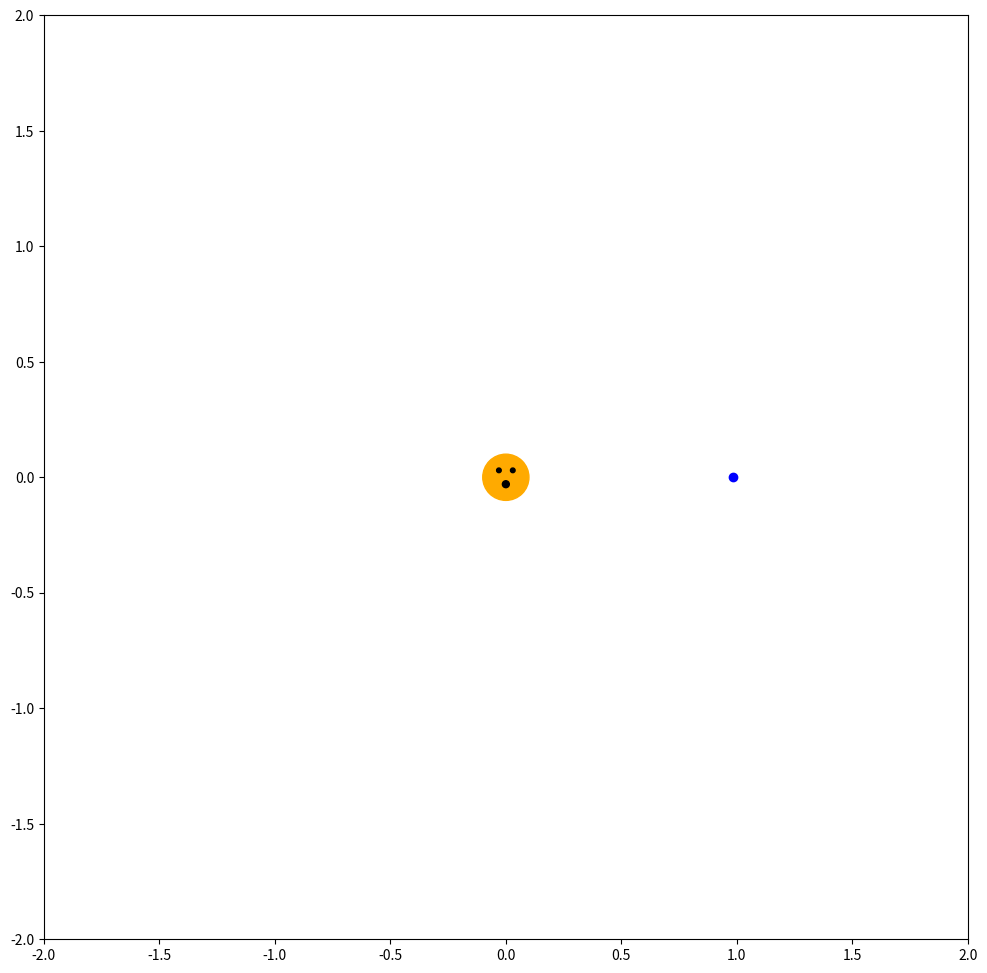

The matplotlib source for this figure: (Note: this script raises an exception after producing the figure.)
#!/usr/bin/env python3
# -*- coding: utf-8 -*-
"""
Created on Tue Mar 10 10:05:28 2020

@author: arcturus
"""

# -*- coding: utf-8 -*-
"""
Modified from Kelly Roos, Engineering Physics | Bradley University

This exercise looks at the orbits of the terrestrial planets (Mercury, Venus,
Earth and Mars) using a modified Euler method - the "Euler-Cromer" method.

The same method will be used to launch a satellite into an elliptical orbit
that sends it from Earth to Mars.  This is known as a Hohmann transfer.

"""


#### Section 1:  Start by importing relevant libraries
#---------------------------------------------------------------------------
import numpy as np
import matplotlib.pyplot as plt
from  matplotlib import animation as animation
from matplotlib.patches import Circle
import time as time

###Section 2:  Define functions for the script
#---------------------------------------------------------------------------

def streak(t,x,y,tl):
    DT = max(0,t-tl)
    pathE.set_data(x[DT:t+1],y[DT:t+1])
    frontE.set_data(x[t],y[t])
    return pathE,frontE,


### Section 3a:  Main body - Define Constants
#---------------------------------------------------------------------------
#FOR EARTH                              #FOR MARS
# perihelion distance x = 0.983 AU      # perihelion distance x = 1.381 AU
# perihelion speed 0.0175 AU/days       # perihelion speed 0.0153 AU/days
# aphelion distance xmax = 1.01671 AU   # aphelion distance xmax = 1.66634 AU
# period 365 days                       # period 687 days

# Define physical constants
    # work in distance units AU (1 AU = 1.49598e11 m)
    # work in time units of days (1 day = 86400 s)

M_Sun = 1.9891e30
mE = 5.972e24
G = (6.67e-11)*(24*3600)**2/((1.49598e11)**3)               #G in  AU^3/d^2 units (SI: 6.67408e-11)
GM = G*M_Sun       #G*M_Sun in AU^3/d^2 units


# trajectory setup (time in days)
dt = 0.1
T = np.arange(0.0, 1095., dt)


# EARTH SETUP
# 2D arrays for position and velocity (x,y components)
rE = np.zeros((T.size,2)) #array created like this bc dealing with a 2D orbit so need x & y coord.
vE = np.zeros_like(rE) #shape of rE which is T.size by 2.
# define initial conditions - can't be 0 because that is where the sun is lol

rE[0,:] = [0.983, 0.0]
vE[0,:] = [0.0,0.0175] 
#rEC[] = 
#vEC[] = 

### Section 3b:  Main body - Set up Euler's (Euler-Cromer) Method
#---------------------------------------------------------------------------
# the Euler Method updates rE and vE using information from the previous time
# with Euler-Cromer, now rE is updated using the NEW values for vE
clockStart = time.time()

for t in range(1,T.size):
    #calculate acceleration at current position
    R = np.sqrt(np.sum(rE[t-1,:]**2))
    aE = -GM/(R**3)*rE[t-1]
    
    #update velocity using Euler
    vE[t,:] = vE[t-1,:] + aE*dt
    #vEC[t,:] = vE[t-1,:] + aE*dt
    
    # update rE using Euler
    rE[t,:] = rE[t-1,:] + vE[t,:]*dt  #Euler has vE[t-1,:], Euler-Cromer has vE[t,:]
    #rEC[t,:] = rE[t-1,:] + vE[t,:]*dt

    # Instead, update rE using Euler-Cromer

    ####need perihelion position for Mars, convert to AU and days - initial boost speed & when launched to reach Mars - need calculation for how close you get to Mars and calculate how close you are
    #Can ask Dr. Massa for help with part C for fun after I try to do it - it's too cool to ignore this time (unless I reeally need time )
    
print("duration of for loop: %5f" % (time.time()-clockStart) )


### Section 3c:  Main body - calculate the energy of Earth
#---------------------------------------------------------------------------
# We need to calculate the kinetic and potential energy of Earth 
# at each position on its orbit


### Section 3d:  Main body - plot the trajectory IN UNIFORM B FIELD
#---------------------------------------------------------------------------

runAnim = True
if not(runAnim):
    # plot the kinetic and potential energy of Earth over a few orbits
    fig = plt.figure(figsize=(24,12))
    ax1 = fig.add_subplot(1, 2, 1)
    ax2 = fig.add_subplot(1, 2, 2)
    


if runAnim:
    #plot trajectory in the xy-plane
    fig = plt.figure(figsize=(12,12))
    ax1 = fig.add_subplot(1, 1, 1)
    ax1.set_aspect('equal')
    ax1.set_xlim(-2,2)
    ax1.set_ylim(-2,2)
    ax1.add_artist(Circle((0.,0.),0.1,color='#ffaa00'))
    ax1.add_artist(Circle((0.03,0.03),0.01,color='#000000'))
    ax1.add_artist(Circle((-0.03,0.03),0.01,color='#000000'))
    ax1.add_artist(Circle((0.,-0.03),0.015,color='#000000'))
    
    # Set up Earth's orbit animation
    pathE, = ax1.plot(rE[0,0],rE[0,1],'k')
    frontE, = ax1.plot(rE[0,0],rE[0,1],'bo')

    streakLength = 1000     #length of trail following planet (shows orbit)
    aniSpeed = 10           #run-speed of animation; in ms
    ani = animation.FuncAnimation(fig,streak,
                                  fargs=(rE[::10,0],rE[::10,1],streakLength),
                                  interval=aniSpeed,blit=True)

